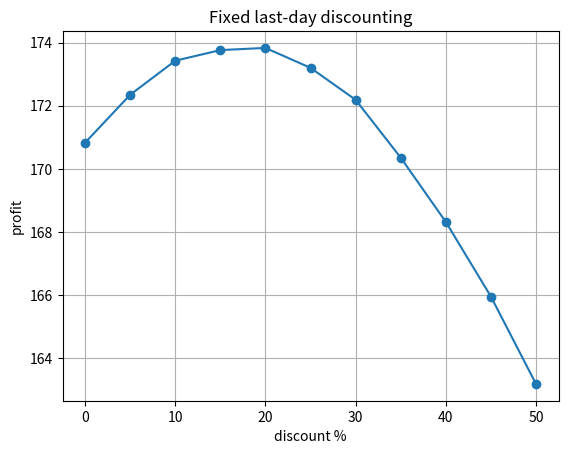

Recreate this plot in Python.
# -*- coding: utf-8 -*-
"""
Created on Thu Jun  5 20:06:34 2025

@author: haije001
"""
#%%
# Single perishable product
# Review period is 1 period
# Lead time is 1 period
# Order by base tsock policy with fixed level S = 2*mu + z * sqrt(2)*mu
#     if z = 1 / sqrt(2) then safety stock is demand for 1 day
# Discrete demand follows Poisson diistribution that is truncated at Dmx
# All consumer select the freshest items first (LEFO), unless disocunted items are availanble. 
#     If dicounted items (at rate aa%) are available then, aa% of customers will buy a disocunted item (FEFO)
# last-period discounting to all items: 
#     i.e., discount rate applies to all items that would expire if they remain unsold by the end of the period
#     a% discount makes a% of consumers buying disocunted instead of 'freshest' (FEFO instead of LEFO)
    
#%%
import numpy as np
from math import sqrt 
import matplotlib.pyplot as plt
from scipy.stats import poisson
import pandas as pd
import random as rd

M = 5           # max. shelf life 
mu = 3          # mean demand of Poisson distribution
Dmx = 3*mu      # trunacte demand ceiling; you cannot realistically sell more
prob = pmf_values = poisson.pmf(np.arange(0,Dmx+1), mu)
prob[Dmx] = 1 - prob[0:Dmx].sum()

z = 1/sqrt(mu)   # for 1 day of safety stock set z = 1/sqrt(2)

# Dmx is the practical upperbound and 2 * mu + z * sqrt(2) * mu
# is a statistical motivated amount. Choose the lowest as the maximum
# number of items on the shelf per item age.
UBI = min( Dmx , 2 * mu + z * sqrt(2) * mu ) # Upperbound on \# items in each age class

r = 250         # regular sales price (excl. discount)
c = 175        # purchase price

Tw = 10         # warmin up period of simulation (is excluded in calculating statistics)
T = Tw + 36500  # length of a simulation (episode length).

#%% first define empty arrays that can be filled and re-initialized by zeros in a loop 
# (this prevents high RAM use until Garbage collection)
I = np.empty([T+1, M], dtype=int)
IL = np.empty([T, M], dtype=int)
BSPlvl = np.empty(T, dtype=int)
Order  = np.empty(T, dtype=int)
D  = np.empty(T, dtype=int)
DF  = np.empty(T, dtype=int)
DL  = np.empty(T, dtype=int)
DeltaF = np.empty([T, M], dtype=int)
DeltaL = np.empty([T, M], dtype=int)
SALES = np.empty(T, dtype=int)
PRF  = np.empty(T)
LS = np.empty(T, dtype=int)
WST  = np.empty(T, dtype=int)
Profit = np.zeros(11)

def State2Index(I):
    idx = I[0]
    for i in range(1,M):
        idx = (1+UBI)*idx + I[i]
    return idx

def Index2State(idx):
    Ilist = []
    for i in range(M):
        idx1 = int(idx/(1+UBI))
        Ilist.append(idx - idx1*(1+UBI))
        print(idx, idx1, Ilist)        
        idx = idx1
    return np.array(Ilist.reverse())
    
#%% EVALUATE FIXED LAST DAY DISCOUNTING BY LOOPING OVER DIFFERENT RATES 

for aa in  range(11):   #LOOP OVER DISCOUNT PERCENTAGES
  # RE-INITIALIZE variables and rand seeds
    rd.seed(42)
    np.random.seed(42)
    I[:] = np.zeros([T+1, M], dtype=int)
    IL[:] = np.zeros([T, M], dtype=int)
    BSPlvl[:]  = np.zeros(T, dtype=int)
    Order[:]  = np.zeros(T, dtype=int)
    D[:]  = np.zeros(T, dtype=int)
    DF[:]  = np.zeros(T, dtype=int)
    DL[:]  = np.zeros(T, dtype=int)
    DeltaF[:] = np.zeros([T, M], dtype=int)
    DeltaL[:] = np.zeros([T, M], dtype=int)
    SALES[:]  = np.zeros(T, dtype=int)
    PRF[:]  = np.zeros(T)
    LS[:]  = np.zeros(T, dtype=int)
    WST[:]  = np.zeros(T, dtype=int)
    
  # SIMULATE INVENTORY DYANMICS OVER ALL PERIODS
    for t in range(T):
        # observe state
        if t<0:
            print(I[t], State2Index(I[t]))
        # predict demand and set BSP level
        BSPlvl[t] = round(2*mu + z * sqrt(2)*mu)
        # set discount
        a = 0.05*aa
        # set order quantity:
        Order[t] = max(0, BSPlvl[t] - I[t].sum())
        # set demand:
        D[t] = min( Dmx, np.random.poisson(mu) )
        # split demand 
        DF_frac = min(I[t,M-1], a * D[t] )
        DF_int = int(DF_frac)
        DF[t] = DF_int
        if DF_frac != DF_int: # stochastic rounding
            Frac = DF_frac - DF_int
            u = rd.random()
            if u < Frac: 
                DF[t] = DF_int + 1
        DL[t] = D[t] - DF[t]
        
        # pick FEFO demand:
        DeltaF[t,M-1] = DF[t]  # only oldest are discounted (<= max I[t,M-1]) 
        # available for LEFO customers/adjust stock levels:
        IL[t] = I[t] - DeltaF[t]    
        # pick LEFO demand:
        DeltaL[t,0] = min(DL[t], IL[t,0])   # youngest first
        for i in range(1,M):
            DeltaL[t,i] = min(DL[t] - DeltaL[t,0:i].sum() , IL[t,i]) 
            
        # adjust stock levels:
        I[t+1,:] = IL[t] - DeltaL[t]   
        WST[t] = I[t+1, M-1]
        I[t+1,:] = np.roll(I[t+1],1)    
        I[t+1,0] = Order[t]   # as lead time is one period
        # more stats:
        LS[t] = max( 0, D[t] - I[t].sum() )
        SALES[t] = DeltaF[t].sum() + DeltaF[t].sum()
        PRF[t] = r * DeltaL[t].sum() + r * (1-a) * DeltaF[t].sum() - c * Order[t]
     
  # COMPUTE & PRINT AVERAGES OF KEY PERFORMANCE MEASURES 
    WasteRel = WST[Tw:T].mean() / Order[Tw:T].mean()
    Fillrate = 1 - LS[Tw:T].mean() / D[Tw:T].mean()
    Profit[aa] = PRF[Tw:T].mean()
    print(f"Discount = {a*100:.0f}%, Profit = {Profit[aa]:.3f}, Waste = {WasteRel*100:.1f} %, Fillrate = {Fillrate*100:.1f} %")

#%%
plt.plot(5*np.arange(11), Profit, marker='o')  # Line plot with points
plt.title("Fixed last-day discounting")
plt.xlabel("discount %")
plt.ylabel("profit")
plt.grid(True)
plt.show()

# plt.plot(D)
# plt.show()
# plt.plot(LS)
# plt.show()

df = pd.DataFrame(
    {'I' : list(I[0:T]),
     'BSPlvl': BSPlvl,
     'Order': Order,
     'D': D,
     'Delta': list(DeltaF + DeltaF),
     'LS': LS,
     'Wst' : WST,
     'Prf' : PRF
    } )

print(df.head(10))
print(df.tail(10))
